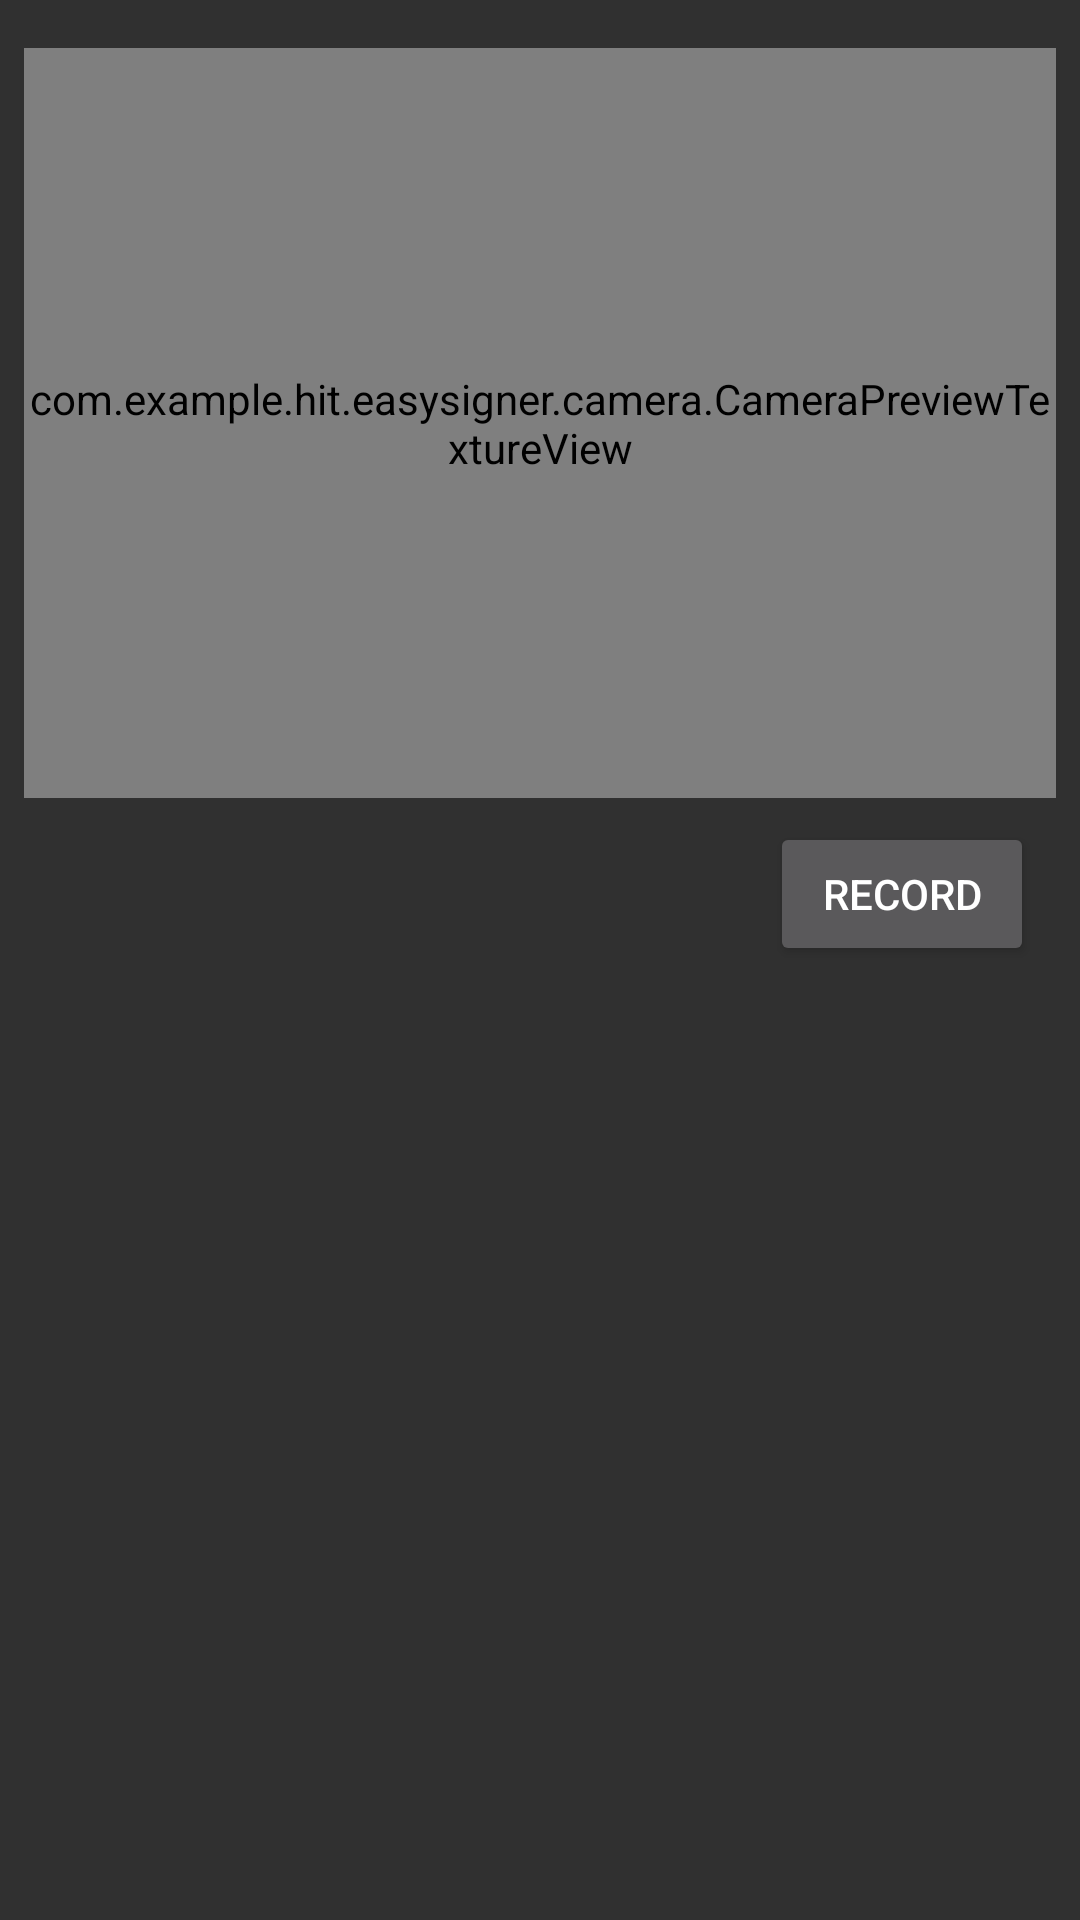

Write the Android layout XML for this screen, with the resource values it uses.
<!-- AndroidManifest.xml: application theme AppTheme -->
<!-- res/layout/activity_test_mp4_muxer.xml -->
<?xml version="1.0" encoding="utf-8"?>
<android.support.constraint.ConstraintLayout
    xmlns:android="http://schemas.android.com/apk/res/android"
    xmlns:app="http://schemas.android.com/apk/res-auto"
    xmlns:tools="http://schemas.android.com/tools"
    android:layout_width="match_parent"
    android:layout_height="match_parent"
    tools:context="com.example.hit.easysigner.publisher.TestMp4MuxerActivity">


    <Button
        android:id="@+id/test_camera_button"
        android:layout_width="wrap_content"
        android:layout_height="wrap_content"
        android:text="record"
        android:layout_marginRight="8dp"
        app:layout_constraintRight_toRightOf="parent"
        android:layout_marginLeft="8dp"
        app:layout_constraintLeft_toLeftOf="parent"
        android:layout_marginBottom="8dp"
        android:layout_marginStart="8dp"
        android:layout_marginTop="8dp"
        android:layout_marginEnd="8dp"
        android:onClick="clickStartTest"
        app:layout_constraintHorizontal_bias="0.972"
        app:layout_constraintTop_toBottomOf="@+id/camera_produce_view"
        />


    <com.example.hit.easysigner.camera.CameraPreviewTextureView
        android:id="@+id/camera_produce_view"
        android:layout_width="0dp"
        android:layout_height="250dp"
        app:layout_constraintTop_toTopOf="parent"
        android:layout_marginTop="16dp"
        android:layout_marginLeft="8dp"
        app:layout_constraintLeft_toLeftOf="parent"
        android:layout_marginRight="8dp"
        app:layout_constraintRight_toRightOf="parent"
        android:layout_marginStart="8dp"
        android:layout_marginEnd="8dp"/>

    <TextView
        android:id="@+id/output_dir_txt"
        android:layout_width="0dp"
        android:layout_height="wrap_content"
        android:layout_marginEnd="8dp"
        android:layout_marginLeft="8dp"
        app:layout_constraintLeft_toLeftOf="@+id/camera_produce_view"
        app:layout_constraintRight_toLeftOf="@+id/test_camera_button"
        android:layout_marginRight="8dp"
        android:layout_marginTop="0dp"
        app:layout_constraintTop_toBottomOf="@+id/camera_produce_view"/>

</android.support.constraint.ConstraintLayout>
<!-- resources referenced by this layout -->
<resources>
  <style name="AppTheme" parent="Theme.AppCompat.NoActionBar">
          
          <item name="colorPrimary">@color/colorPrimary</item>
          <item name="colorPrimaryDark">@color/colorPrimaryDark</item>
          <item name="colorAccent">@color/colorAccent</item>
      </style>
  <color name="colorPrimary">#7BB7B8</color>
  <color name="colorPrimaryDark">#8192D6</color>
  <color name="colorAccent">#DCF7A1</color>
</resources>
